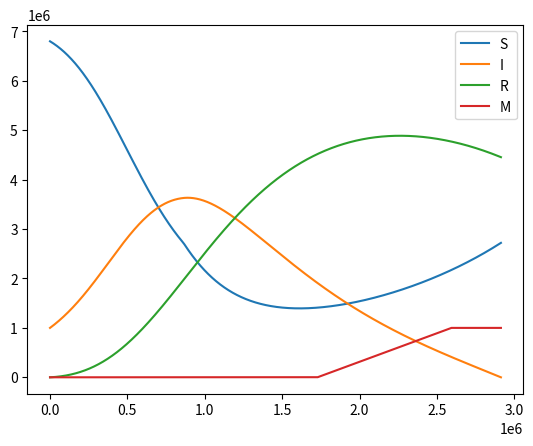

Source code (Python):
import numpy as np
import matplotlib.pyplot as plt

# simulation constants
DT = 60  # timestep of sim in seconds
starting_N = 7.8e6
death_rate_per_second = 231 / 60
birth_rate_per_second = 267 / 60
sick_death_rate_ratio = 0.01
vaccine_effect_time = 10 * 24 * 3600  # s
vaccination_rate = 100000 / 24 / 3600  # 1 / s

GAMMA = 1 / 8 / 24 / 3600  # recovery rate (1 / s)
BETA = 1 / 2 / 24 / 3600  # infection rate (1 / s)

# miscellaneous
S, I, R, V, M = range(5)  # index for vector of Susceptible Infected and Recovered

"""
derivative of SIR calculator for rk4 progression
"""


def f(SIR, N, vaccinate, V_array):
    if vaccinate and len(V_array) > vaccine_effect_time // DT:
        vacc_to_be_immune = (V_array[-vaccine_effect_time // DT] - V_array[-vaccine_effect_time // DT - 1]) / DT
        return np.array([(-BETA / N) * SIR[I] * SIR[S] + birth_rate_per_second - death_rate_per_second / 3 - vaccination_rate,
                         -GAMMA * SIR[I] + (BETA / N) * SIR[I] * SIR[S] - death_rate_per_second / 3,
                         GAMMA * SIR[I] - death_rate_per_second / 3,
                         vaccination_rate - vacc_to_be_immune,
                         vacc_to_be_immune])
    else:
        return np.array([(-BETA / N) * SIR[I] * SIR[S] + birth_rate_per_second - death_rate_per_second / 3,
                         -GAMMA * SIR[I] + (BETA / N) * SIR[I] * SIR[S] - death_rate_per_second / 3,
                         GAMMA * SIR[I] - death_rate_per_second / 3,
                         0,
                         0])


def rk4(SIR, N, vaccinate, V_array):
    k_1 = DT * f(SIR, N, vaccinate, V_array)
    k_2 = DT * f(SIR + k_1 / 2, N, vaccinate, V_array)
    k_3 = DT * f(SIR + k_2 / 2, N, vaccinate, V_array)
    k_4 = DT * f(SIR + k_3, N, vaccinate, V_array)

    return SIR + (1 / 6) * (k_1 + 2 * k_2 + 2 * k_3 + k_4)


def run_simulation():
    vaccinate = False
    N = starting_N
    SIRVM = np.array([N - 1000000, 1000000, 0, 0, 0])
    S_array, I_array, R_array, V_array, M_array, time = [], [], [], [], [], []
    t = 0
    step_count = 0
    cur_SIRVM = SIRVM

    while cur_SIRVM[I] >= 1:
        if cur_SIRVM[I] > 1000:
            vaccinate = True

        cur_SIRVM = rk4(cur_SIRVM, N, vaccinate, V_array)
        N += (birth_rate_per_second - death_rate_per_second) * DT

        S_array.append(cur_SIRVM[S])
        I_array.append(cur_SIRVM[I])
        R_array.append(cur_SIRVM[R])
        V_array.append(cur_SIRVM[V])
        M_array.append(cur_SIRVM[M])
        time.append(t)

        t += DT
        step_count += 1

    plt.plot(np.array(time), np.array(S_array), label="S")
    plt.plot(np.array(time), np.array(I_array), label="I")
    plt.plot(np.array(time), np.array(R_array), label="R")
    plt.plot(np.array(time), np.array(M_array), label="M")
    plt.legend()
    plt.show()


run_simulation()
